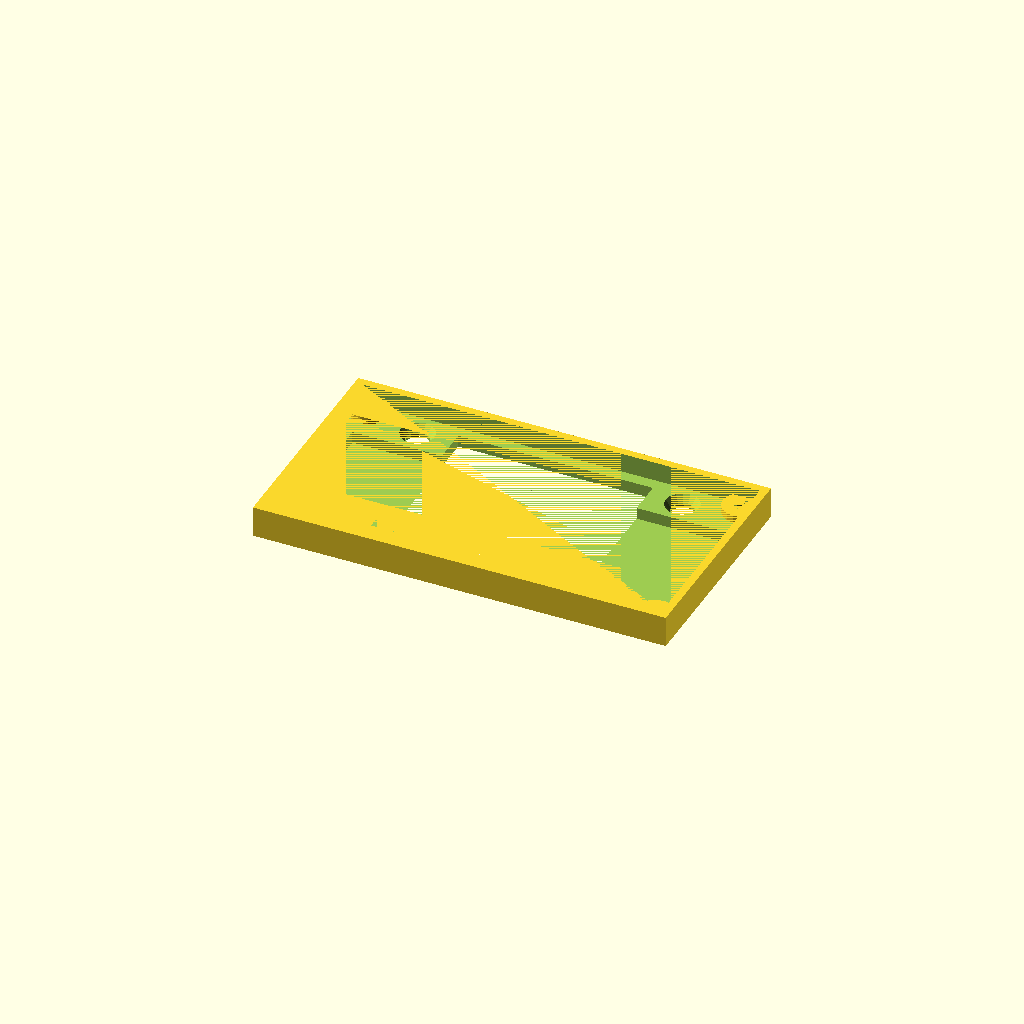
Cell 1: the model at its default parameters.
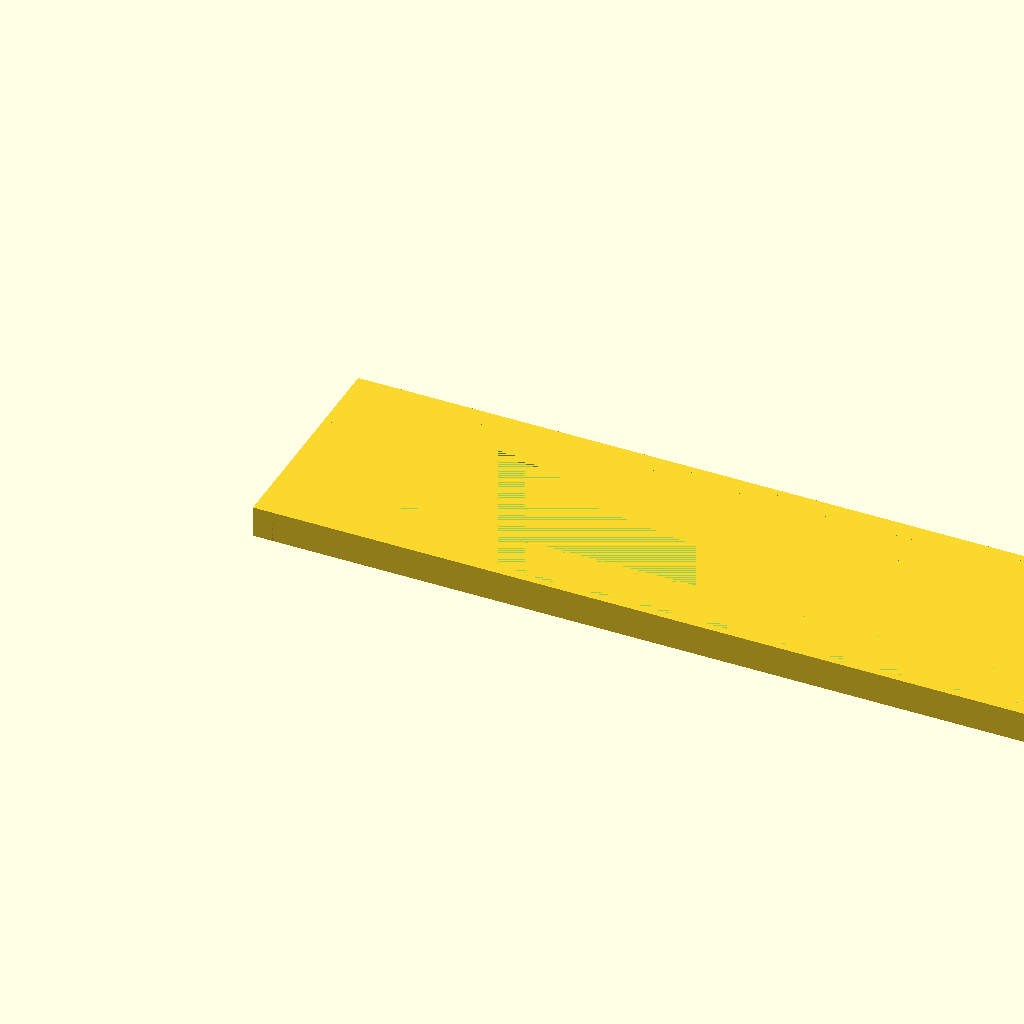
Cell 2: the same model with pcbwidth = 200.
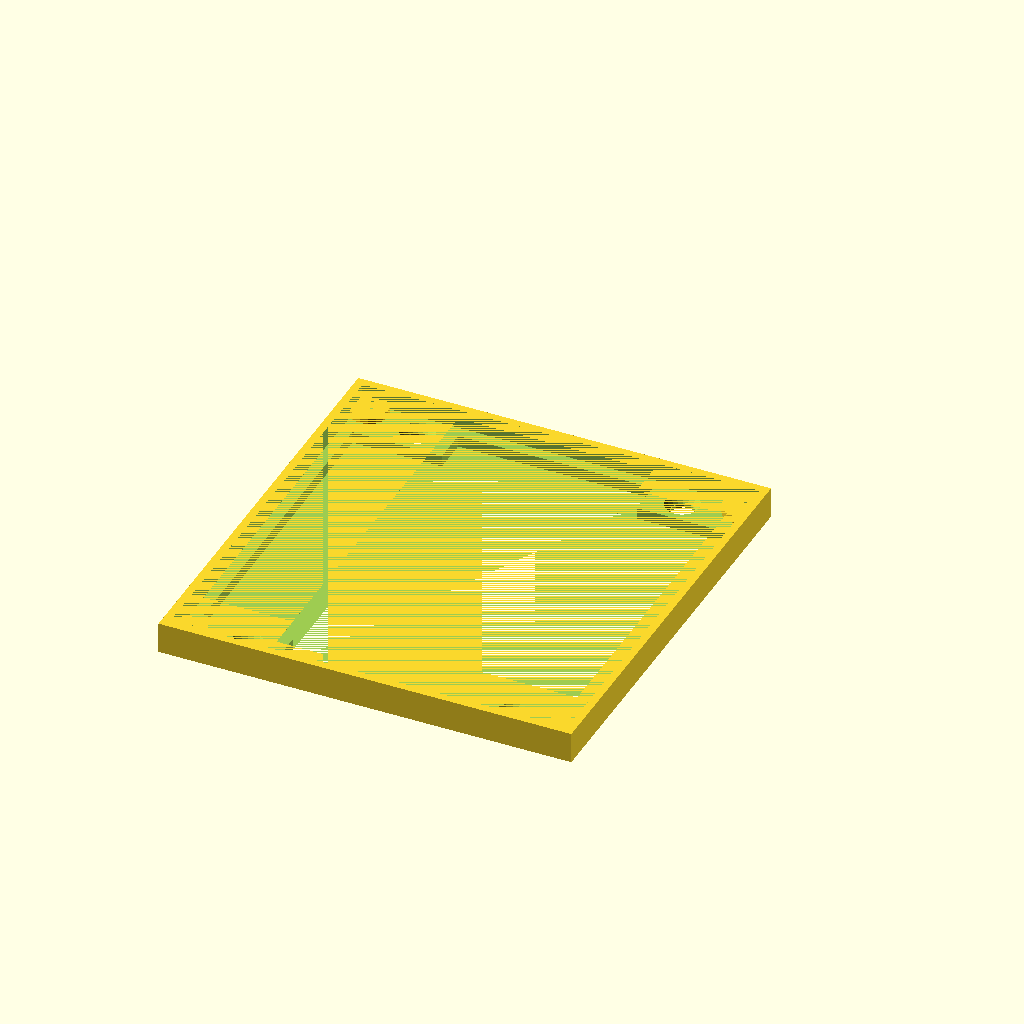
Cell 3 — pcblength set to 104, the other parameters unchanged.
One fixed orthographic camera (rotation 55°, 0°, 25°; colour scheme Cornfield) for every cell.
Source of the model, scadFiles/261748/476731.scad:
// Give the PCB Measurements below.

// DO NOT ADD ANY EXTRA MARGIN AS THAT IS ALREADY CALCULATED



pcbwidth = 100;

pcblength = 52;



// DO NOT CHANGE ANYTHING BELOW THIS LINE

rotate(a=[180,0,0]){

	difference(){

		cube([pcbwidth+6,pcblength+6,8]);

		translate([2,2,0])

			cube([pcbwidth+2,pcblength+2,5]);

		translate([19,8,4],center=true){

			cylinder(h=10,r=3);

			cylinder(h=3,r1=5,r2=3);

		}

		translate([pcbwidth-13,8,4],center=true){

			cylinder(h=10,r=3);

			cylinder(h=3,r1=5,r2=3);

		}

		translate([pcbwidth-13,pcblength-2,4],center=true){

			cylinder(h=10,r=3);

			cylinder(h=3,r1=5,r2=3);

		}

		translate([19,pcblength-2,4],center=true){

			cylinder(h=10,r=3);

			cylinder(h=3,r1=5,r2=3);

		}

		translate([28,5,0])

			cube([pcbwidth-50,pcblength-4,8]);

		translate([5,14,0])

			cube([pcbwidth-4,pcblength-22,8]);

	}

	translate([5,5,3])

	difference(){

		cylinder(h=5,r=5);

		cylinder(h=5,r=2);

	}

	translate([pcbwidth+1,5,3])

	difference(){

		cylinder(h=5,r=5);

		cylinder(h=5,r=2);

	}

	translate([pcbwidth+1,pcblength+1,3])

	difference(){

		cylinder(h=5,r=5);

		cylinder(h=5,r=2);

	}

	translate([5,pcblength+1,3])

	difference(){

		cylinder(h=5,r=5);

		cylinder(h=5,r=2);

	}

	echo("The PCB has a dimention of ", pcbwidth, "x", pcblength, "mm");

	echo("The PCBHolder will have a final dimension of ", pcbwidth+6, "x", pcblength+6, "mm");

}
Customizer parameters (derived from the source; name, type, default, range or options):
pcbwidth: number, default 100
pcblength: number, default 52
